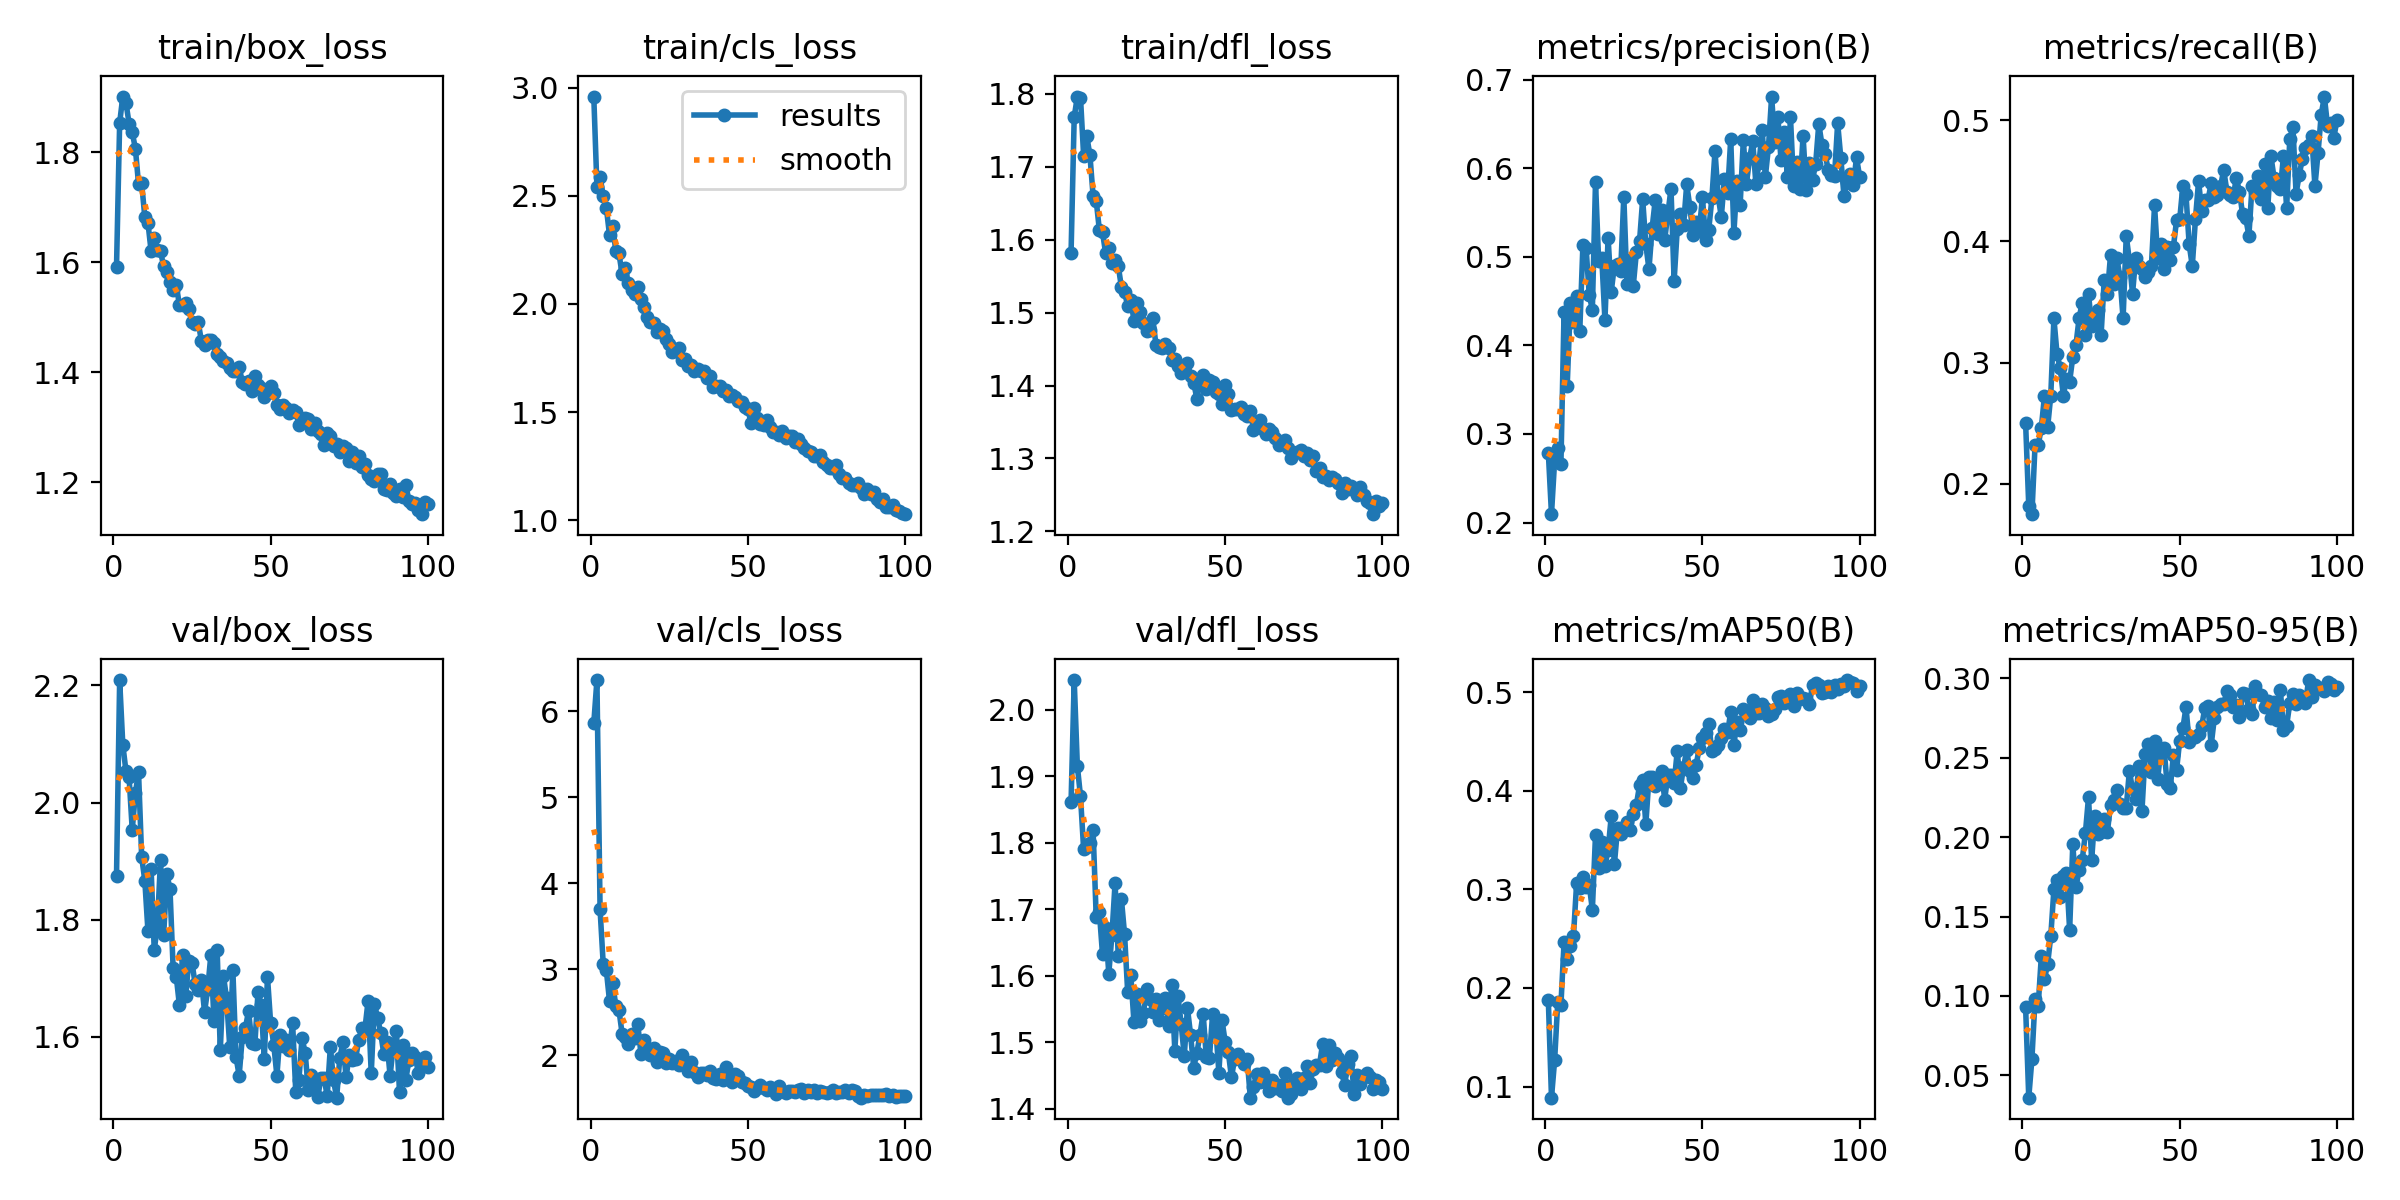

The data file committed next to this chart (first rows):
epoch, time, train/box_loss, train/cls_loss, train/dfl_loss, metrics/precision(B), metrics/recall(B), metrics/mAP50(B), metrics/mAP50-95(B), val/box_loss, val/cls_loss, val/dfl_loss, lr/pg0, lr/pg1, lr/pg2
1, 62.22, 1.592, 2.959, 1.582, 0.2787, 0.25, 0.1875, 0.09278, 1.875, 5.859, 1.861, 0.0006629, 0.0006629, 0.0006629
2, 124.2, 1.854, 2.542, 1.768, 0.2094, 0.1818, 0.08869, 0.03582, 2.209, 6.362, 2.044, 0.001316, 0.001316, 0.001316
3, 185.9, 1.902, 2.588, 1.796, 0.2697, 0.175, 0.1265, 0.06009, 2.099, 3.697, 1.915, 0.001957, 0.001957, 0.001957
4, 247.4, 1.891, 2.498, 1.795, 0.284, 0.2318, 0.1861, 0.09782, 2.054, 3.061, 1.87, 0.001941, 0.001941, 0.001941
5, 308.5, 1.853, 2.444, 1.715, 0.2656, 0.2318, 0.1826, 0.09364, 2.043, 2.987, 1.79, 0.001921, 0.001921, 0.001921
6, 370.2, 1.837, 2.319, 1.742, 0.438, 0.2462, 0.2464, 0.125, 1.953, 2.633, 1.794, 0.001901, 0.001901, 0.001901
7, 431.6, 1.807, 2.36, 1.716, 0.3544, 0.2727, 0.2289, 0.1106, 2.016, 2.842, 1.799, 0.001881, 0.001881, 0.001881
8, 492.7, 1.743, 2.245, 1.661, 0.4474, 0.2466, 0.2424, 0.1201, 2.052, 2.576, 1.819, 0.001861, 0.001861, 0.001861
9, 554.2, 1.744, 2.233, 1.654, 0.4266, 0.2727, 0.2532, 0.1376, 1.907, 2.527, 1.688, 0.001842, 0.001842, 0.001842
10, 615.2, 1.683, 2.139, 1.613, 0.4557, 0.3364, 0.3065, 0.1672, 1.867, 2.255, 1.696, 0.001822, 0.001822, 0.001822
11, 676.6, 1.672, 2.165, 1.61, 0.4168, 0.3068, 0.3013, 0.173, 1.78, 2.212, 1.632, 0.001802, 0.001802, 0.001802
12, 737.7, 1.621, 2.097, 1.581, 0.5138, 0.2954, 0.3131, 0.1623, 1.887, 2.131, 1.671, 0.001782, 0.001782, 0.001782
13, 799.4, 1.644, 2.065, 1.588, 0.5105, 0.2727, 0.3025, 0.1755, 1.748, 2.249, 1.603, 0.001762, 0.001762, 0.001762
14, 860.4, 1.622, 2.044, 1.568, 0.4573, 0.2864, 0.3045, 0.1774, 1.79, 2.205, 1.661, 0.001743, 0.001743, 0.001743
15, 921.3, 1.62, 2.079, 1.572, 0.4403, 0.2843, 0.2794, 0.1415, 1.903, 2.36, 1.739, 0.001723, 0.001723, 0.001723
16, 983, 1.593, 2.025, 1.564, 0.5848, 0.3045, 0.3552, 0.1954, 1.773, 2.018, 1.63, 0.001703, 0.001703, 0.001703
17, 1044, 1.582, 1.988, 1.535, 0.4953, 0.3145, 0.3222, 0.1685, 1.878, 2.181, 1.716, 0.001683, 0.001683, 0.001683
18, 1105, 1.565, 1.939, 1.529, 0.4984, 0.3364, 0.3481, 0.1791, 1.853, 2.089, 1.663, 0.001663, 0.001663, 0.001663
19, 1166, 1.55, 1.917, 1.509, 0.4286, 0.3495, 0.3238, 0.1856, 1.718, 2.008, 1.576, 0.001644, 0.001644, 0.001644
20, 1228, 1.559, 1.913, 1.518, 0.5219, 0.3227, 0.3401, 0.2024, 1.703, 2.083, 1.601, 0.001624, 0.001624, 0.001624
21, 1289, 1.522, 1.869, 1.489, 0.4607, 0.3568, 0.3743, 0.2251, 1.654, 1.923, 1.53, 0.001604, 0.001604, 0.001604
22, 1351, 1.522, 1.886, 1.513, 0.49, 0.3297, 0.3255, 0.1855, 1.74, 2.04, 1.572, 0.001584, 0.001584, 0.001584
23, 1413, 1.527, 1.876, 1.501, 0.492, 0.3318, 0.362, 0.2134, 1.67, 2.025, 1.532, 0.001564, 0.001564, 0.001564
24, 1475, 1.515, 1.84, 1.485, 0.4837, 0.3432, 0.3558, 0.2019, 1.73, 1.913, 1.544, 0.001545, 0.001545, 0.001545
25, 1536, 1.491, 1.815, 1.475, 0.5681, 0.3227, 0.3639, 0.2031, 1.727, 1.959, 1.58, 0.001525, 0.001525, 0.001525
26, 1598, 1.488, 1.779, 1.476, 0.4691, 0.3682, 0.3688, 0.2114, 1.69, 1.911, 1.565, 0.001505, 0.001505, 0.001505
27, 1660, 1.491, 1.781, 1.492, 0.4967, 0.3568, 0.3606, 0.2032, 1.68, 1.936, 1.546, 0.001485, 0.001485, 0.001485
28, 1722, 1.456, 1.797, 1.456, 0.4671, 0.3886, 0.3766, 0.2203, 1.696, 1.894, 1.565, 0.001465, 0.001465, 0.001465
29, 1784, 1.449, 1.739, 1.454, 0.5053, 0.3645, 0.3859, 0.2235, 1.642, 2.005, 1.533, 0.001446, 0.001446, 0.001446
30, 1845, 1.458, 1.747, 1.451, 0.5177, 0.3864, 0.4056, 0.2296, 1.682, 1.892, 1.551, 0.001426, 0.001426, 0.001426
31, 1907, 1.459, 1.713, 1.457, 0.5652, 0.3705, 0.4115, 0.2207, 1.74, 1.823, 1.567, 0.001406, 0.001406, 0.001406
32, 1968, 1.453, 1.718, 1.451, 0.5141, 0.3364, 0.3661, 0.2181, 1.628, 1.926, 1.525, 0.001386, 0.001386, 0.001386
33, 2029, 1.434, 1.692, 1.435, 0.4862, 0.4046, 0.4137, 0.2186, 1.748, 1.811, 1.586, 0.001366, 0.001366, 0.001366
34, 2090, 1.429, 1.698, 1.437, 0.5325, 0.3841, 0.4143, 0.2418, 1.577, 1.748, 1.487, 0.001347, 0.001347, 0.001347
35, 2152, 1.42, 1.688, 1.427, 0.5645, 0.3568, 0.405, 0.2301, 1.704, 1.797, 1.569, 0.001327, 0.001327, 0.001327
36, 2214, 1.416, 1.692, 1.417, 0.5259, 0.3864, 0.4072, 0.2243, 1.666, 1.797, 1.528, 0.001307, 0.001307, 0.001307
37, 2275, 1.408, 1.656, 1.426, 0.5533, 0.3795, 0.4198, 0.2446, 1.583, 1.768, 1.479, 0.001287, 0.001287, 0.001287
38, 2337, 1.402, 1.665, 1.431, 0.5194, 0.3773, 0.3912, 0.2166, 1.713, 1.819, 1.551, 0.001267, 0.001267, 0.001267
39, 2399, 1.402, 1.616, 1.414, 0.5487, 0.3703, 0.4161, 0.2527, 1.566, 1.738, 1.511, 0.001248, 0.001248, 0.001248
40, 2462, 1.409, 1.619, 1.404, 0.5769, 0.3749, 0.4162, 0.2587, 1.534, 1.729, 1.462, 0.001228, 0.001228, 0.001228
41, 2524, 1.383, 1.621, 1.382, 0.473, 0.3794, 0.4079, 0.2413, 1.599, 1.788, 1.484, 0.001208, 0.001208, 0.001208
42, 2585, 1.378, 1.599, 1.408, 0.5321, 0.4295, 0.4408, 0.2608, 1.615, 1.709, 1.511, 0.001188, 0.001188, 0.001188
43, 2647, 1.385, 1.6, 1.414, 0.5486, 0.3864, 0.4033, 0.2369, 1.645, 1.864, 1.543, 0.001168, 0.001168, 0.001168
44, 2709, 1.365, 1.572, 1.395, 0.5357, 0.3977, 0.4242, 0.2552, 1.59, 1.745, 1.478, 0.001149, 0.001149, 0.001149
45, 2771, 1.393, 1.578, 1.407, 0.5819, 0.3773, 0.4414, 0.2563, 1.588, 1.693, 1.476, 0.001129, 0.001129, 0.001129
46, 2833, 1.377, 1.572, 1.404, 0.5569, 0.3955, 0.4206, 0.2335, 1.677, 1.787, 1.542, 0.001109, 0.001109, 0.001109
47, 2895, 1.371, 1.55, 1.392, 0.525, 0.3844, 0.4131, 0.2309, 1.654, 1.765, 1.523, 0.001089, 0.001089, 0.001089
48, 2958, 1.355, 1.546, 1.389, 0.539, 0.3955, 0.4261, 0.2519, 1.561, 1.686, 1.454, 0.001069, 0.001069, 0.001069
49, 3019, 1.365, 1.524, 1.374, 0.5298, 0.4173, 0.444, 0.2423, 1.703, 1.674, 1.533, 0.00105, 0.00105, 0.00105
50, 3082, 1.376, 1.515, 1.401, 0.5676, 0.4182, 0.4541, 0.2609, 1.624, 1.644, 1.5, 0.00103, 0.00103, 0.00103
51, 3144, 1.362, 1.448, 1.388, 0.5191, 0.4455, 0.4587, 0.2685, 1.587, 1.635, 1.485, 0.00101, 0.00101, 0.00101
52, 3206, 1.341, 1.517, 1.367, 0.5304, 0.4386, 0.4683, 0.2819, 1.534, 1.591, 1.447, 0.0009902, 0.0009902, 0.0009902
53, 3268, 1.333, 1.475, 1.368, 0.5661, 0.3977, 0.44, 0.2598, 1.604, 1.616, 1.475, 0.0009704, 0.0009704, 0.0009704
54, 3329, 1.34, 1.445, 1.367, 0.6196, 0.3795, 0.4423, 0.2632, 1.584, 1.662, 1.482, 0.0009506, 0.0009506, 0.0009506
55, 3391, 1.335, 1.441, 1.37, 0.5685, 0.4182, 0.447, 0.2634, 1.594, 1.616, 1.474, 0.0009308, 0.0009308, 0.0009308
56, 3453, 1.326, 1.463, 1.361, 0.5452, 0.4496, 0.4538, 0.2651, 1.578, 1.603, 1.466, 0.000911, 0.000911, 0.000911
57, 3514, 1.331, 1.43, 1.359, 0.5881, 0.425, 0.4628, 0.2699, 1.623, 1.636, 1.475, 0.0008912, 0.0008912, 0.0008912
58, 3575, 1.329, 1.409, 1.365, 0.5717, 0.4341, 0.4593, 0.2817, 1.506, 1.6, 1.417, 0.0008714, 0.0008714, 0.0008714
59, 3637, 1.304, 1.406, 1.339, 0.6334, 0.4341, 0.4801, 0.2829, 1.527, 1.547, 1.432, 0.0008516, 0.0008516, 0.0008516
60, 3699, 1.312, 1.395, 1.344, 0.5269, 0.4477, 0.4468, 0.2578, 1.598, 1.647, 1.452, 0.0008318, 0.0008318, 0.0008318
... 40 more rows
